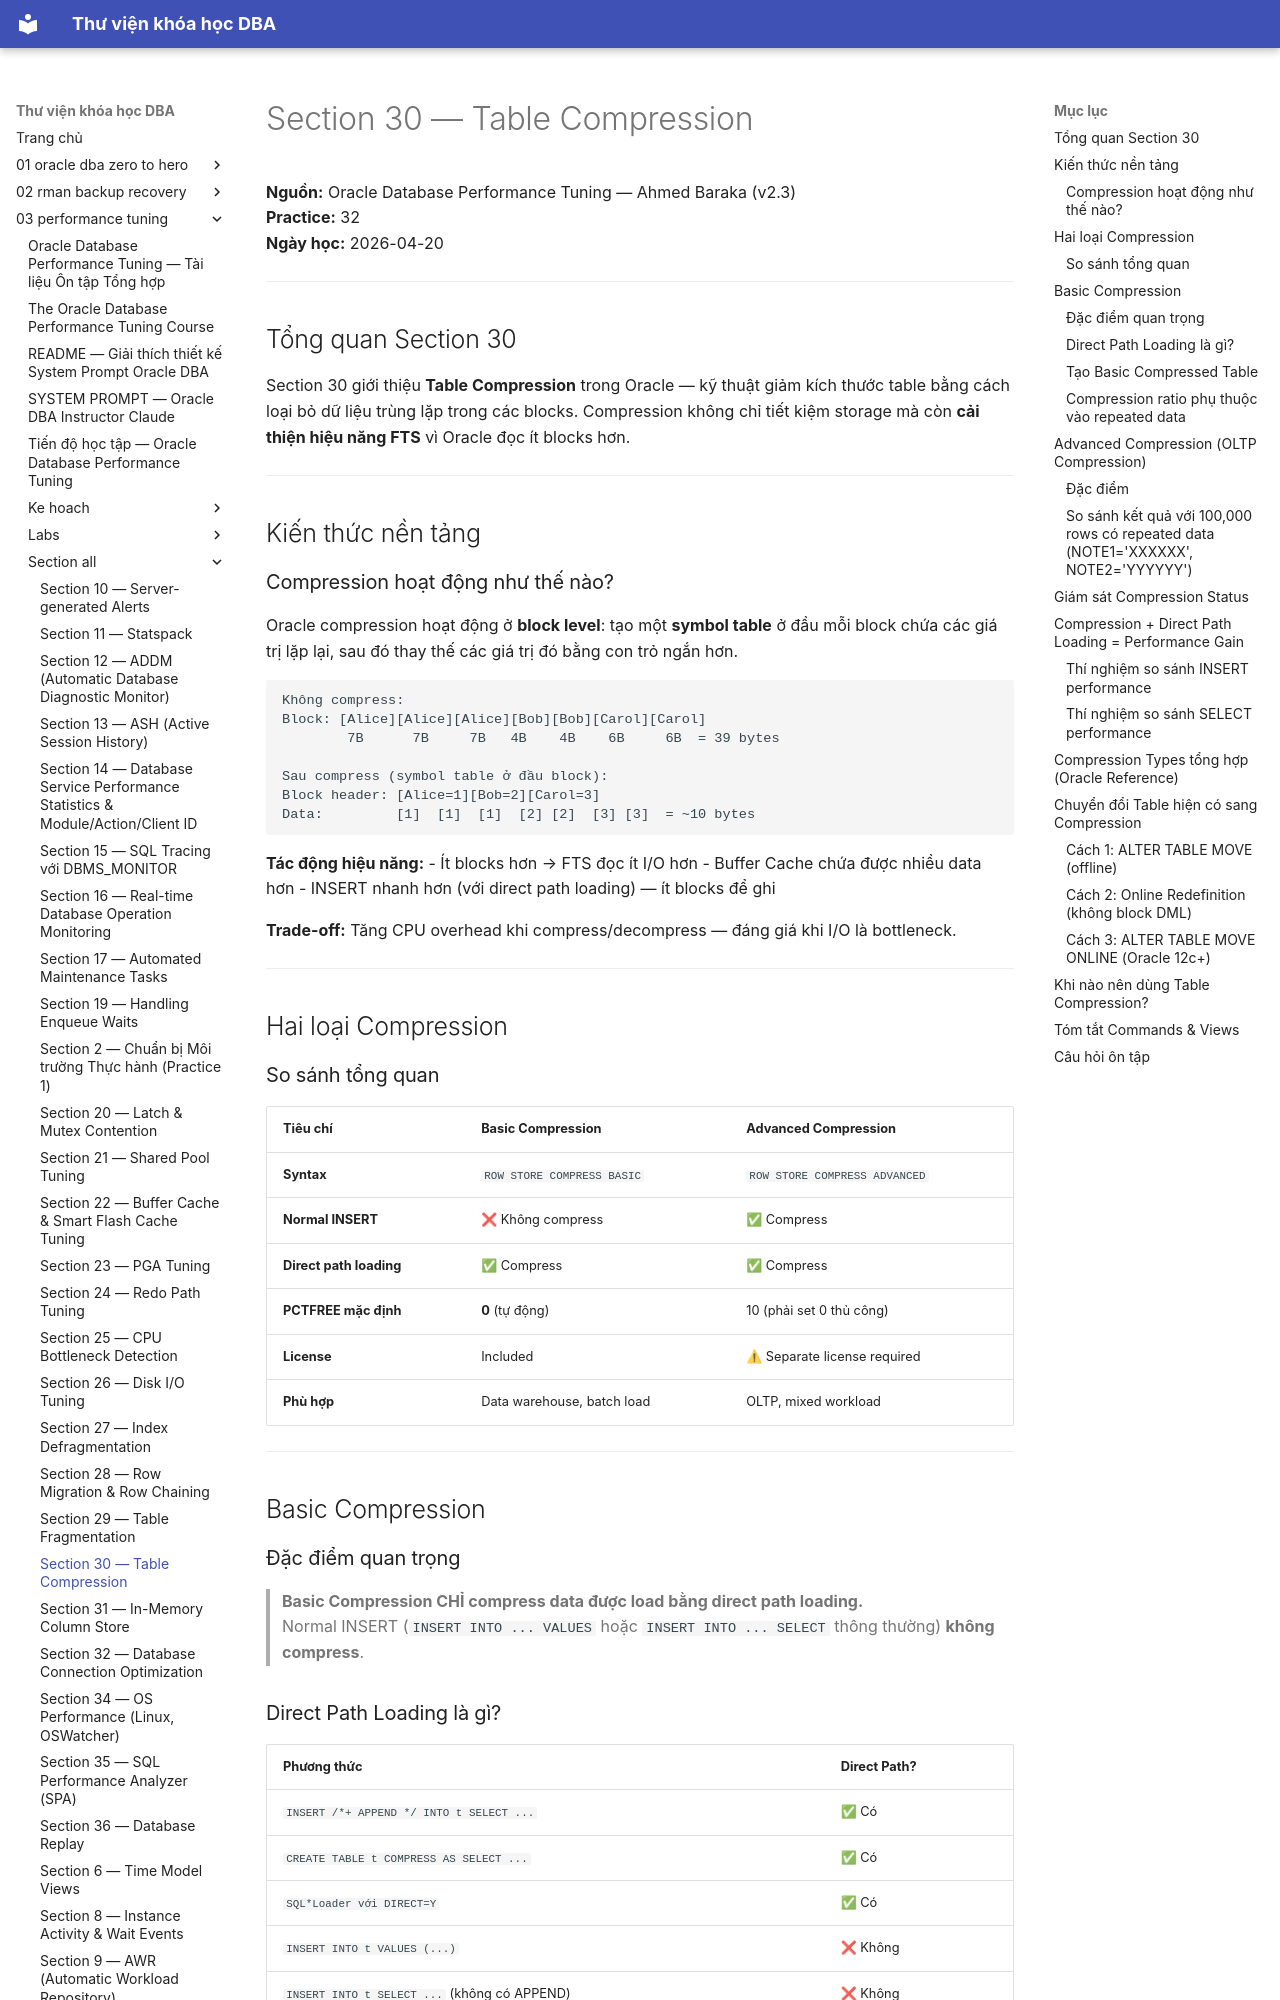

repository: quochuyag/MkDocs_local · page: 03-performance-tuning/section-all/section-30-table-compression-guide/index.html · generator: mkdocs

---
title: Section 30 — Table Compression
course: 03-performance-tuning
source: The-Oracle-Database-Performance-Tuning-Course/section_all/section_30_table_compression_guide.md
---

# Section 30 — Table Compression

**Nguồn:** Oracle Database Performance Tuning — Ahmed Baraka (v2.3)  
**Practice:** 32  
**Ngày học:** 2026-04-20

---

## Tổng quan Section 30

Section 30 giới thiệu **Table Compression** trong Oracle — kỹ thuật giảm kích thước table bằng cách loại bỏ dữ liệu trùng lặp trong các blocks. Compression không chỉ tiết kiệm storage mà còn **cải thiện hiệu năng FTS** vì Oracle đọc ít blocks hơn.

---

## Kiến thức nền tảng

### Compression hoạt động như thế nào?

Oracle compression hoạt động ở **block level**: tạo một **symbol table** ở đầu mỗi block chứa các giá trị lặp lại, sau đó thay thế các giá trị đó bằng con trỏ ngắn hơn.

```
Không compress:
Block: [Alice][Alice][Alice][Bob][Bob][Carol][Carol]
        7B      7B     7B   4B    4B    6B     6B  = 39 bytes

Sau compress (symbol table ở đầu block):
Block header: [Alice=1][Bob=2][Carol=3]
Data:         [1]  [1]  [1]  [2] [2]  [3] [3]  = ~10 bytes
```

**Tác động hiệu năng:**
- Ít blocks hơn → FTS đọc ít I/O hơn
- Buffer Cache chứa được nhiều data hơn
- INSERT nhanh hơn (với direct path loading) — ít blocks để ghi

**Trade-off:** Tăng CPU overhead khi compress/decompress — đáng giá khi I/O là bottleneck.

---

## Hai loại Compression

### So sánh tổng quan

| Tiêu chí | Basic Compression | Advanced Compression |
|---------|------------------|---------------------|
| **Syntax** | `ROW STORE COMPRESS BASIC` | `ROW STORE COMPRESS ADVANCED` |
| **Normal INSERT** | ❌ Không compress | ✅ Compress |
| **Direct path loading** | ✅ Compress | ✅ Compress |
| **PCTFREE mặc định** | **0** (tự động) | 10 (phải set 0 thủ công) |
| **License** | Included | ⚠ Separate license required |
| **Phù hợp** | Data warehouse, batch load | OLTP, mixed workload |

---

## Basic Compression

### Đặc điểm quan trọng

> **Basic Compression CHỈ compress data được load bằng direct path loading.**  
> Normal INSERT (`INSERT INTO ... VALUES` hoặc `INSERT INTO ... SELECT` thông thường) **không compress**.
